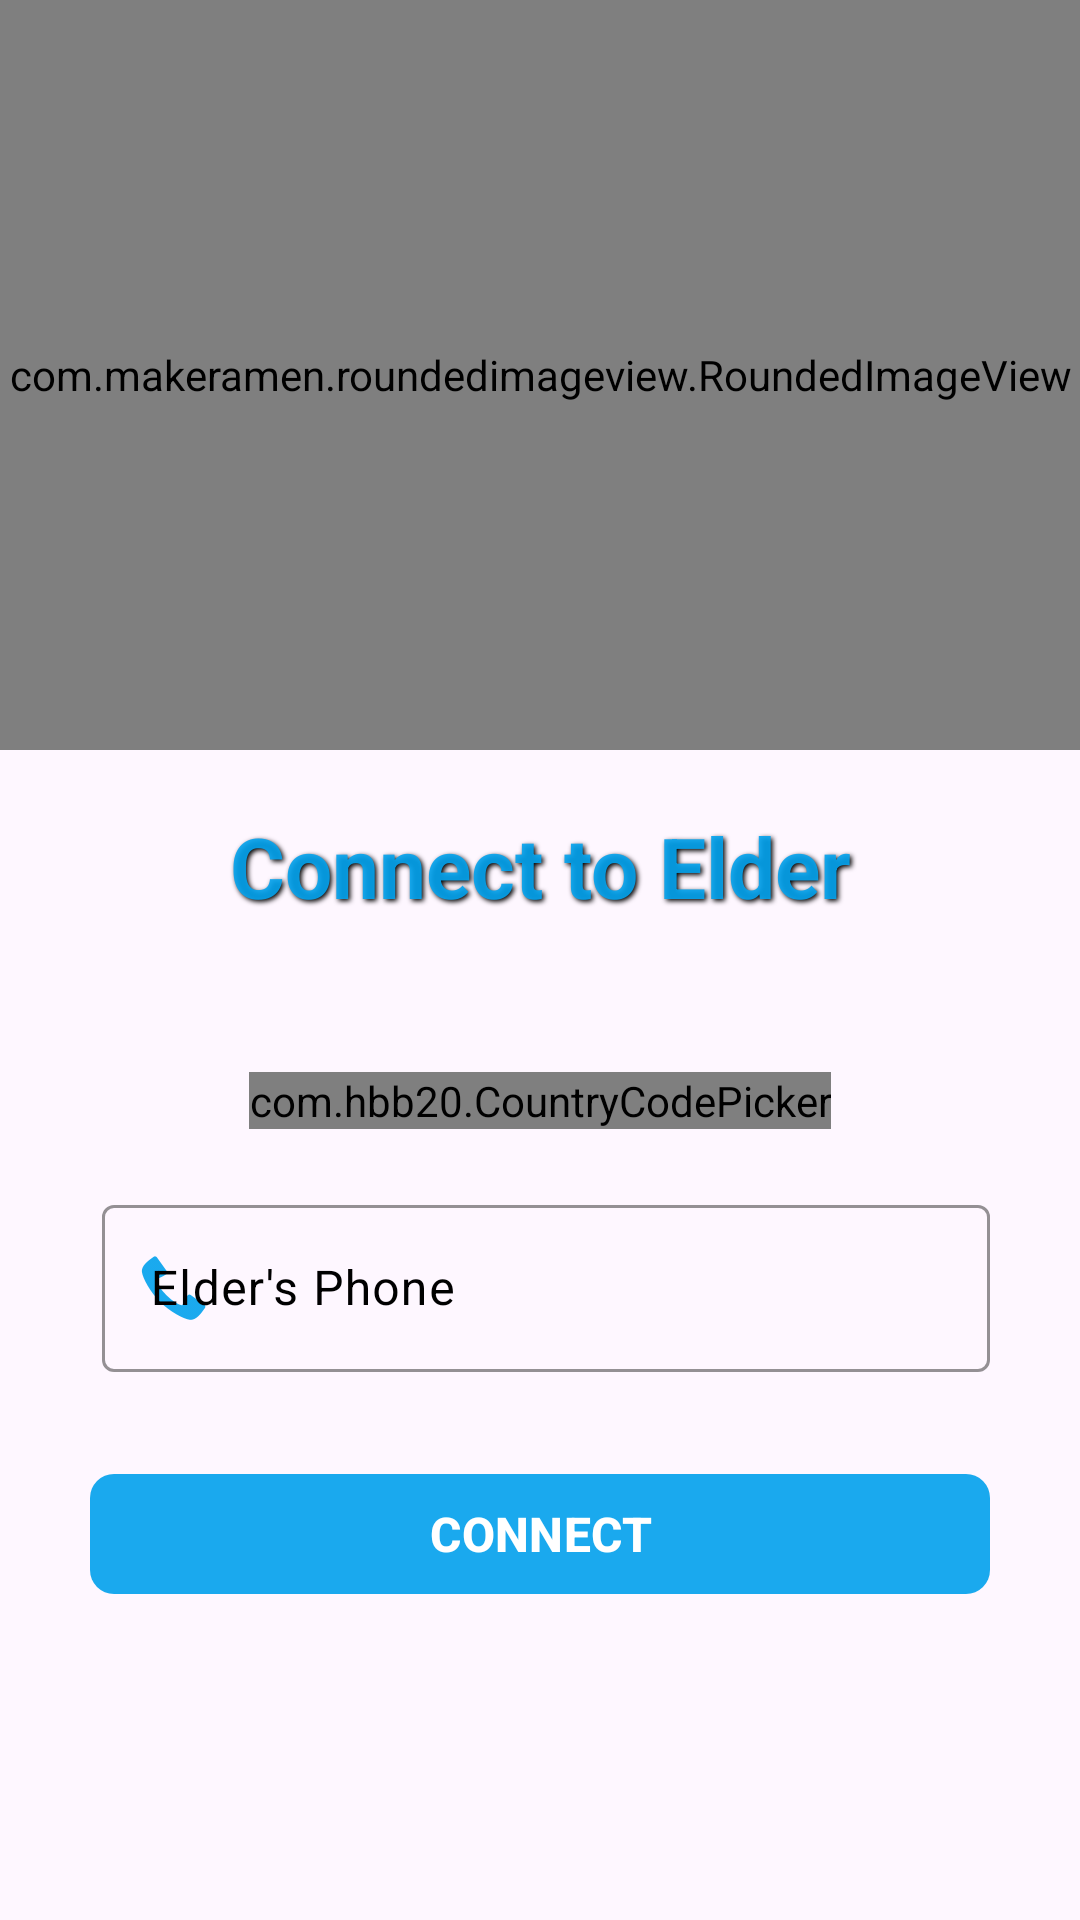

This screen was rendered from an Android layout file. Write that file and the resources it references.
<!-- AndroidManifest.xml: application theme Theme.SPA -->
<!-- res/layout/activity_connect_to_elder.xml -->
<?xml version="1.0" encoding="utf-8"?>
<androidx.constraintlayout.widget.ConstraintLayout xmlns:android="http://schemas.android.com/apk/res/android"
    xmlns:app="http://schemas.android.com/apk/res-auto"
    xmlns:tools="http://schemas.android.com/tools"
    android:id="@+id/main"
    android:layout_width="match_parent"
    android:layout_height="match_parent"
    tools:context=".connected.ConnectToElderActivity">

    <com.makeramen.roundedimageview.RoundedImageView
        android:id="@+id/roundedImageView"
        android:layout_width="match_parent"
        android:layout_height="250dp"
        android:scaleType="centerCrop"
        android:src="@drawable/connect_elder"
        app:layout_constraintEnd_toEndOf="parent"
        app:layout_constraintStart_toStartOf="parent"
        app:layout_constraintTop_toTopOf="parent"
        app:riv_corner_radius="15dp"
        app:riv_corner_radius_top_left="0dp"
        app:riv_corner_radius_top_right="0dp"/>

    <TextView
        android:id="@+id/banner"
        android:layout_width="match_parent"
        android:layout_height="wrap_content"
        android:text="@string/connect_to_caretaker"
        android:textColor="@color/myPrimary"
        android:textAlignment="center"
        android:textSize="28sp"
        android:textStyle="bold"
        android:layout_marginTop="20dp"
        android:shadowColor="@android:color/black"
        android:shadowDx="2"
        android:shadowDy="2"
        android:shadowRadius="4"
        app:layout_constraintStart_toStartOf="parent"
        app:layout_constraintEnd_toEndOf="parent"
        app:layout_constraintTop_toBottomOf="@id/roundedImageView"/>


    <LinearLayout
        android:layout_width="match_parent"
        android:layout_height="wrap_content"
        app:layout_constraintStart_toStartOf="parent"
        app:layout_constraintEnd_toEndOf="parent"
        android:orientation="vertical"
        android:layout_marginTop="10dp"
        android:gravity="center"
        android:padding="30dp"
        app:layout_constraintTop_toBottomOf="@id/banner">

        <com.hbb20.CountryCodePicker
            android:layout_width="wrap_content"
            android:layout_height="wrap_content"
            android:layout_margin="10dp"
            app:ccp_contentColor="@color/myPrimary"
            android:scrollbarStyle="insideOverlay"
            android:id="@+id/connect_ccp"/>

        <com.google.android.material.textfield.TextInputLayout
            android:layout_width="match_parent"
            android:layout_height="wrap_content"
            style="@style/textfield"
            android:layout_marginTop="10dp"
            android:id="@+id/connect_elder_phn"
            app:endIconMode="clear_text"
            app:startIconDrawable="@android:drawable/stat_sys_phone_call"
            >
            <com.google.android.material.textfield.TextInputEditText
                android:layout_width="match_parent"
                android:layout_height="wrap_content"
                android:imeOptions="actionNext"
                android:hint="@string/elder_s_phone"
                android:inputType="phone"
                android:layout_marginStart="4dp"
                android:maxLines="1"/>
        </com.google.android.material.textfield.TextInputLayout>

        <FrameLayout
            android:layout_width="match_parent"
            android:layout_height="wrap_content"
            android:layout_marginTop="10dp"
            android:animateLayoutChanges="true">
            <com.google.android.material.button.MaterialButton
                android:layout_width="match_parent"
                android:layout_height="wrap_content"
                android:layout_marginTop="20dp"
                android:text="@string/connect"
                style="@style/mybtn"
                android:id="@+id/connect_elder"
                />

            <ProgressBar
                android:layout_width="match_parent"
                android:layout_height="wrap_content"
                android:indeterminate="true"
                android:layout_marginTop="10dp"
                android:indeterminateTint="@color/myPrimary"
                android:layout_gravity="center"
                style="@style/Widget.AppCompat.ProgressBar.Horizontal"
                android:id="@+id/connect_elder_progress"
                android:visibility="gone"
                />
        </FrameLayout>


    </LinearLayout>

</androidx.constraintlayout.widget.ConstraintLayout>
<!-- resources referenced by this layout -->
<resources>
  <color name="myPrimary">#EB07A3ED</color>
  <!-- drawable connect_elder: jpg bitmap (drawable, 156336 bytes) -->
  <string name="connect">CONNECT</string>
  <string name="connect_to_caretaker">Connect to Elder</string>
  <string name="elder_s_phone">Elder\'s Phone</string>
  <style name="mybtn" parent="ShapeAppearanceOverlay.Material3.Button">
          <item name="backgroundTint">@color/myPrimary</item>
          <item name="android:textStyle">bold</item>
          <item name="textAllCaps">true</item>
          <item name="cornerRadius">8dp</item>
          <item name="android:textSize">16sp</item>
          <item name="elevation">10dp</item>
          <item name="android:textColor">@color/white</item>
      </style>
  <style name="textfield" parent="ThemeOverlay.Material3.TextInputEditText.OutlinedBox">
          <item name="boxBackgroundColor">@android:color/transparent</item>
          <item name="boxStrokeColor">@color/myPrimary</item>
          <item name="boxStrokeWidthFocused">2dp</item>
          <item name="elevation">10dp</item>
          <item name="startIconTint">@color/myPrimary</item>
          <item name="endIconTint">@color/myPrimary</item>
          <item name="android:textColor">@color/black</item>
          <item name="hintTextColor">@color/black</item>
          <item name="android:textColorHint">@color/black</item>
      </style>
  <style name="Theme.SPA" parent="Base.Theme.SPA" />
  <color name="white">#FFFFFFFF</color>
  <color name="black">#FF000000</color>
  <style name="Base.Theme.SPA" parent="Theme.Material3.DayNight.NoActionBar">
          
          
      </style>
</resources>
